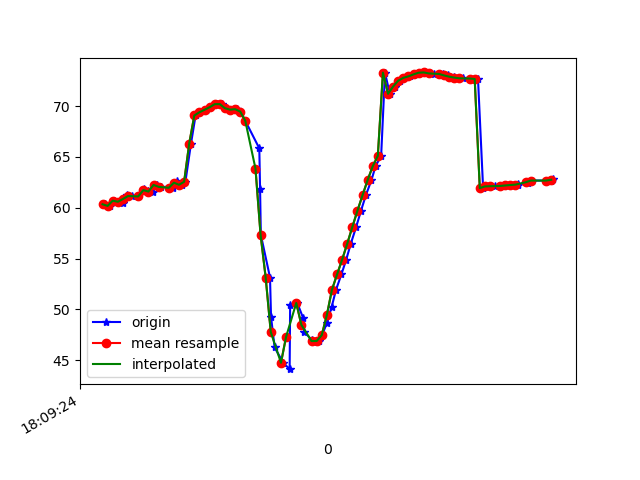

Source data for this figure (header and first rows):
1617818964351, 514607915207888, 60.340466, 25.706951, -17.508331
1617818964369, 514607934438658, 60.18, 25.45, -17.56
1617818964385, 514607953669428, 60.69, 25.94, -17.29
1617818964400, 514607972900198, 60.59, 25.69, -17.93
1617818964422, 514607992130968, 60.47, 25.39, -17.54
1617818964437, 514608011361738, 61.25, 26.29, -17.85
1617818964457, 514608030592508, 61.15, 26.15, -18.32
1617818964481, 514608049823278, 61.11, 26.04, -17.83
1617818964504, 514608069054048, 61.83, 26.88, -18.52
1617818964518, 514608088284818, 61.64, 26.63, -18.94
1617818964536, 514608107515588, 61.59, 26.59, -18.4
1617818964554, 514608126746358, 62.25, 27.49, -19.15
1617818964570, 514608145977128, 62.05, 27.45, -19.55
1617818964617, 514608165207898, 61.96, 27.58, -19.1
1617818964631, 514608184438668, 62.6, 28.53, -19.9
1617818964632, 514608203669438, 62.33, 28.3, -20.72
1617818964652, 514608222900208, 62.26, 28.21, -20.94
1617818964665, 514608242130978, 62.55, 28.45, -22.68
1617818964687, 514608261361748, 66.31, 25.9, -22.5
1617818964705, 514608280592518, 69.08, 28.53, -25.42
1617818964722, 514608299823288, 69.39, 28.67, -26.88
1617818964744, 514608319054058, 69.64, 28.58, -28.4
1617818964763, 514608338284828, 69.89, 28.48, -30.01
1617818964788, 514608357515598, 70.19, 28.77, -31.8
1617818964808, 514608376746368, 70.2, 29.45, -33.5
1617818964823, 514608395977138, 69.8, 30.51, -34.14
1617818964847, 514608415207908, 69.65, 32.34, -33.2
1617818964866, 514608434438678, 69.7, 34.62, -31.59
1617818964881, 514608453669448, 69.47, 36.96, -29.59
1617818964900, 514608472900218, 68.55, 39.3, -26.01
1617818964955, 514608492130988, 65.84, 40.98, -18.84
1617818964958, 514608511361758, 61.86, 41.65, -10.14
1617818964961, 514608530592528, 57.34, 41.72, -0.4163
1617818964997, 514608549823298, 53.13, 41.53, 9.114
1617818965001, 514608569054068, 49.27, 41.01, 18.35
1617818965015, 514608588284838, 46.25, 39.63, 27.21
1617818965049, 514608607515608, 44.74, 37.67, 34.88
1617818965074, 514608626746378, 44.11, 35.76, 41.04
1617818965076, 514608645977148, 50.46, 32.83, 43
1617818965104, 514608665207918, 50.63, 33.65, 48.58
1617818965127, 514608684438688, 49.15, 33.69, 50.25
1617818965131, 514608703669458, 47.81, 34.17, 50.82
1617818965160, 514608722900228, 47.01, 34.72, 50.48
1617818965171, 514608742130998, 46.75, 35.2, 49.32
1617818965189, 514608761361768, 46.89, 35.59, 47.42
1617818965201, 514608780592538, 47.46, 35.8, 44.84
1617818965220, 514608799823308, 48.64, 35.74, 41.46
1617818965239, 514608819054078, 50.26, 35.5, 37.39
1617818965256, 514608838284848, 51.92, 35.17, 32.95
1617818965277, 514608857633302, 53.44, 34.85, 28.38
1617818965296, 514608876864072, 54.89, 34.6, 23.63
1617818965314, 514608896094842, 56.47, 34.16, 18.69
1617818965335, 514608915325612, 58.11, 33.34, 13.74
1617818965354, 514608934556382, 59.71, 32.44, 9.044
1617818965373, 514608953787152, 61.23, 31.68, 4.743
1617818965395, 514608973017922, 62.72, 31.05, 0.9954
1617818965411, 514608992248692, 64.08, 30.46, -2.176
1617818965433, 514609011479462, 65.11, 29.68, -4.879
1617818965448, 514609030710232, 73.29, 31.74, -7.262
1617818965467, 514609049941002, 71.21, 28.44, -8.729
1617818965486, 514609069171772, 71.93, 28.29, -9.973
... 32 more rows
